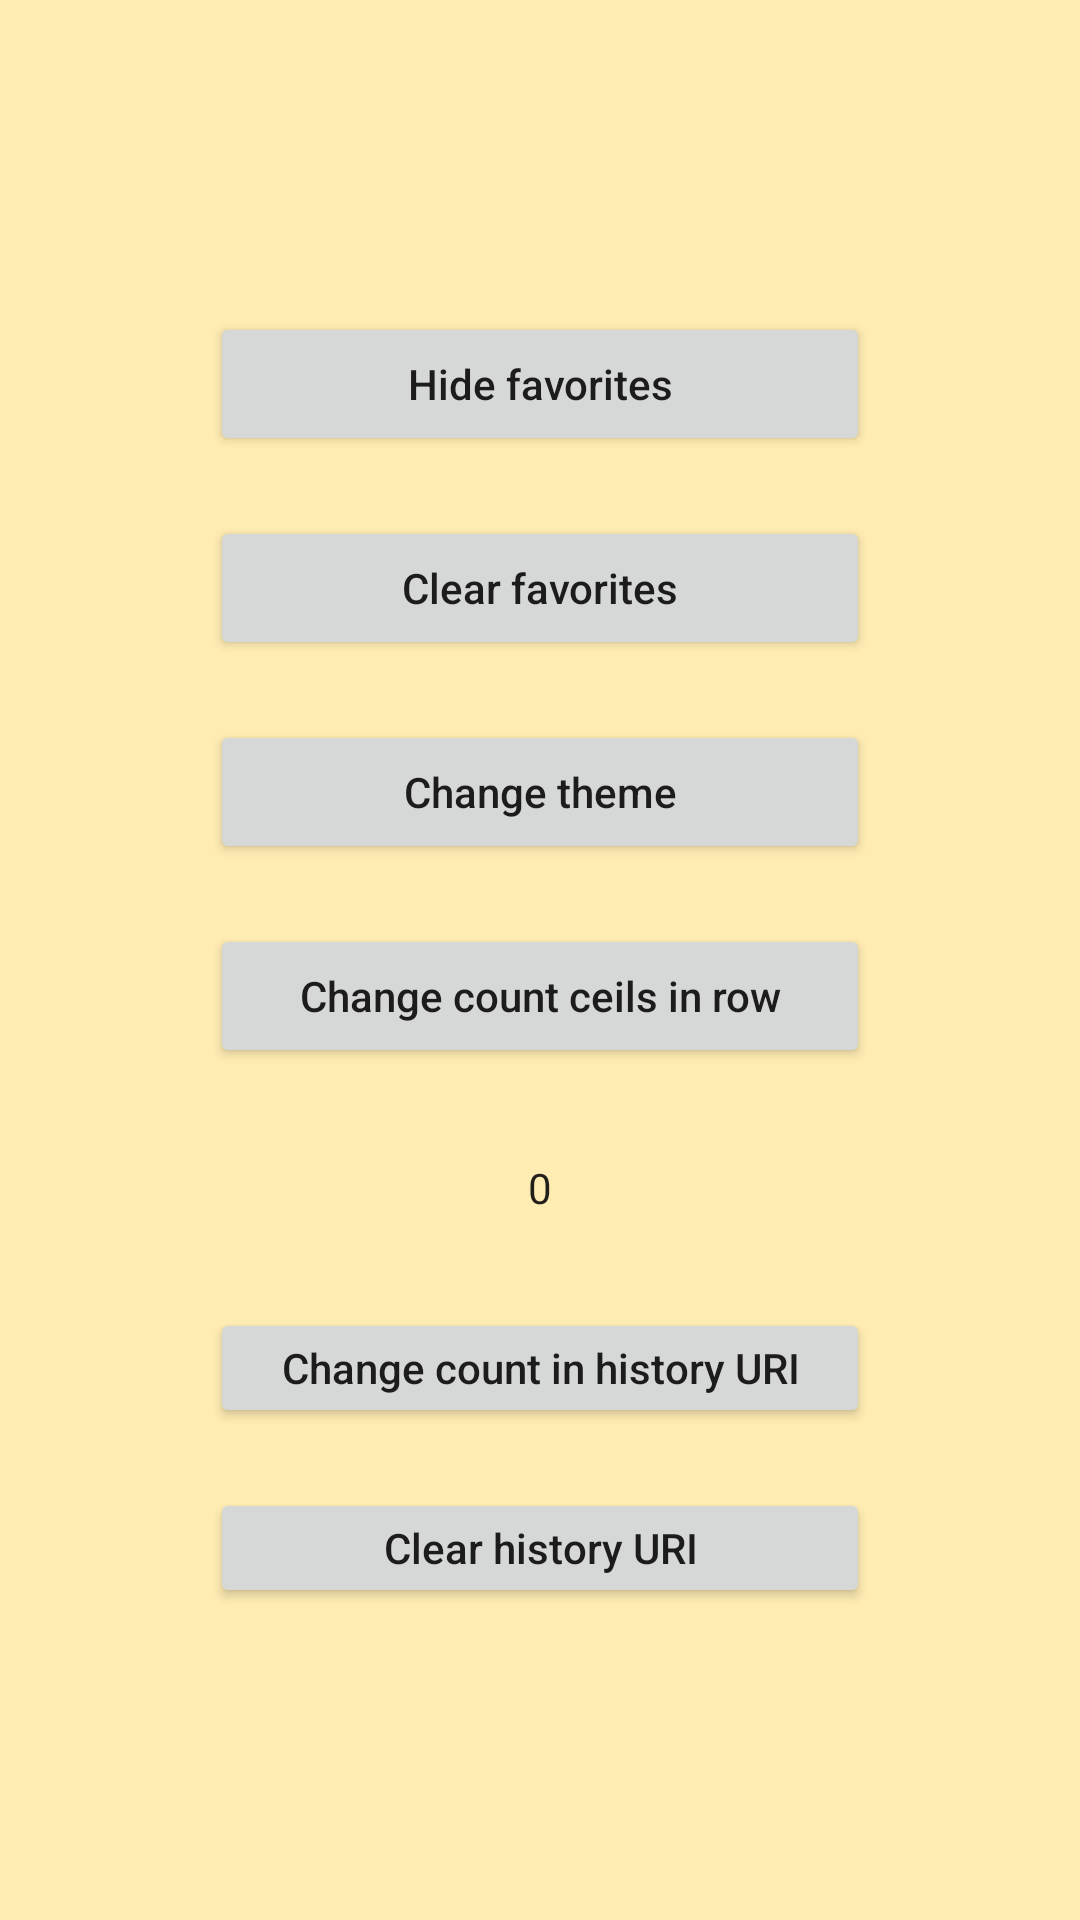

This screen was rendered from an Android layout file. Write that file and the resources it references.
<!-- AndroidManifest.xml: application theme Theme.AmberTheme.Light -->
<!-- res/layout/activity_settings.xml -->
<?xml version="1.0" encoding="utf-8"?>

<LinearLayout xmlns:android="http://schemas.android.com/apk/res/android"
    android:orientation="vertical" android:layout_width="match_parent"
    android:layout_height="match_parent"
    android:weightSum="1.2"
    android:gravity="center">

    <Button
        android:text="@string/hide_favorites"
        android:layout_width="@dimen/width_uri_input"
        android:layout_height="wrap_content"
        android:id="@+id/but_hide_fav"
        android:layout_margin="10dp"
        android:textAllCaps="false"
        android:onClick="hideFavorites"/>

    <Button
        android:text="@string/clear_favorites"
        android:layout_width="@dimen/width_uri_input"
        android:layout_height="wrap_content"
        android:id="@+id/clear_favorites"
        android:layout_margin="10dp"
        android:textAllCaps="false"
        android:onClick="clearFavorites"/>

    <Button
        android:text="@string/change_theme"
        android:layout_width="@dimen/width_uri_input"
        android:layout_height="wrap_content"
        android:id="@+id/change_theme"
        android:layout_margin="10dp"
        android:textAllCaps="false"
        android:onClick="changeTheme"/>

    <Button
        android:text="@string/change_count_ceils_in_row"
        android:layout_width="@dimen/width_uri_input"
        android:layout_height="wrap_content"
        android:id="@+id/change_count_in_row"
        android:layout_margin="10dp"
        android:textAllCaps="false"
        android:onClick="changeCountCeils"/>

    <NumberPicker
        android:layout_width="@dimen/width_uri_input"
        android:layout_height="@dimen/height_uri_input"
        android:id="@+id/number_memorable_uri"
        android:layout_margin="10dp"
        android:textAllCaps="false"
        >

    </NumberPicker>

    <Button
        android:text="@string/change_memorable_uri"
        android:layout_width="@dimen/width_uri_input"
        android:layout_height="@dimen/height_uri_input"
        android:id="@+id/change_memorable_uri"
        android:layout_margin="10dp"
        android:textAllCaps="false"
        android:onClick="changeMemorableUri"/>

    <Button
        android:text="@string/clear_history_uri"
        android:layout_width="@dimen/width_uri_input"
        android:layout_height="@dimen/height_uri_input"
        android:id="@+id/clear_history_uri"
        android:layout_margin="10dp"
        android:textAllCaps="false"
        android:onClick="clearHistoryUri"/>

</LinearLayout>
<!-- resources referenced by this layout -->
<resources>
  <dimen name="height_uri_input">40dp</dimen>
  <dimen name="width_uri_input">220dp</dimen>
  <string name="change_count_ceils_in_row">"Change count ceils in row"</string>
  <string name="change_memorable_uri">"Change count in history URI"</string>
  <string name="change_theme">"Change theme"</string>
  <string name="clear_favorites">"Clear favorites"</string>
  <string name="clear_history_uri">"Clear history URI"</string>
  <string name="hide_favorites">"Hide favorites"</string>
  <style name="Theme.AmberTheme.Light" parent="Theme.AppCompat.Light.NoActionBar">
          <item name="colorPrimary">@color/colorPrimary</item>
          <item name="colorPrimaryDark">@color/colorPrimaryDark</item>
  
          <item name="android:background">@color/colorPrimaryLight</item>
  
          <item name="colorAccent">@color/colorAccent</item>
          <item name="android:textColorPrimary">@color/textColorPrimaryInverse</item>
          <item name="android:textColorSecondary">@color/textColorSecondaryInverse</item>
          <item name="android:textColorPrimaryInverse">@color/textColorPrimary</item>
          <item name="android:textColorSecondaryInverse">@color/textColorSecondary</item>
  
          <item name="android:itemTextAppearance">@style/itemTextStyle.AmberTheme</item>
      </style>
  <color name="colorPrimary">#FFC107</color>
  <color name="colorPrimaryDark">#FFA000</color>
  <color name="colorPrimaryLight">#FFECB3</color>
  <color name="colorAccent">#9575CD</color>
  <color name="textColorPrimaryInverse">#DE000000</color>
  <color name="textColorSecondaryInverse">#9E9E9E</color>
  <color name="textColorPrimary">#FFFFFF</color>
  <color name="textColorSecondary">#9E9E9E</color>
  <style name="itemTextStyle.AmberTheme" parent="@android:style/TextAppearance.Widget.IconMenu.Item">
          <item name="android:textColor">@color/colorAccent</item>
      </style>
</resources>
